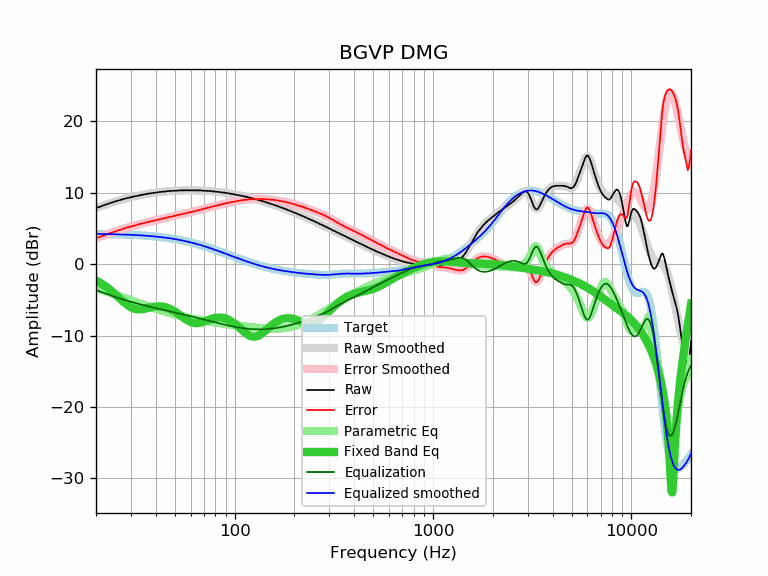

The table this chart was drawn from, first rows:
frequency, raw, error, smoothed, error_smoothed, equalization, parametric_eq, equalized_raw, equalized_smoothed, target
20, 7.88, 3.64, 7.87, 3.63, -3.63, -2.27, 4.25, 4.24, 4.24
21, 8.06, 3.83, 8.07, 3.85, -3.85, -2.61, 4.21, 4.23, 4.23
22, 8.27, 4.05, 8.27, 4.05, -4.05, -2.98, 4.22, 4.22, 4.22
23, 8.45, 4.24, 8.45, 4.24, -4.24, -3.37, 4.20, 4.21, 4.21
24, 8.62, 4.42, 8.62, 4.43, -4.43, -3.79, 4.19, 4.20, 4.20
25, 8.79, 4.60, 8.78, 4.60, -4.60, -4.23, 4.19, 4.18, 4.18
26, 8.93, 4.76, 8.92, 4.75, -4.75, -4.66, 4.18, 4.17, 4.17
27, 9.06, 4.90, 9.05, 4.90, -4.90, -5.08, 4.16, 4.16, 4.16
28, 9.18, 5.04, 9.17, 5.03, -5.03, -5.46, 4.15, 4.14, 4.14
29, 9.29, 5.16, 9.28, 5.16, -5.16, -5.79, 4.13, 4.12, 4.12
30, 9.37, 5.26, 9.38, 5.28, -5.28, -6.04, 4.09, 4.11, 4.11
31, 9.47, 5.38, 9.47, 5.39, -5.39, -6.22, 4.08, 4.09, 4.09
32, 9.55, 5.48, 9.56, 5.49, -5.49, -6.32, 4.06, 4.07, 4.07
33, 9.63, 5.58, 9.63, 5.59, -5.59, -6.35, 4.04, 4.05, 4.05
34, 9.72, 5.69, 9.71, 5.68, -5.68, -6.32, 4.04, 4.03, 4.03
35, 9.76, 5.76, 9.77, 5.77, -5.77, -6.26, 3.99, 4.00, 4.00
36, 9.85, 5.87, 9.83, 5.86, -5.86, -6.19, 3.99, 3.98, 3.98
37, 9.89, 5.94, 9.89, 5.94, -5.94, -6.11, 3.95, 3.95, 3.95
38, 9.94, 6.01, 9.94, 6.01, -6.01, -6.03, 3.92, 3.92, 3.92
39, 9.98, 6.08, 9.99, 6.09, -6.09, -5.97, 3.89, 3.90, 3.90
40, 10.02, 6.15, 10.03, 6.16, -6.16, -5.92, 3.86, 3.87, 3.87
41, 10.07, 6.23, 10.07, 6.23, -6.23, -5.90, 3.84, 3.84, 3.84
42, 10.11, 6.30, 10.11, 6.30, -6.30, -5.90, 3.81, 3.81, 3.81
43, 10.15, 6.38, 10.14, 6.37, -6.37, -5.93, 3.78, 3.77, 3.77
44, 10.15, 6.41, 10.17, 6.43, -6.43, -5.98, 3.72, 3.74, 3.74
45, 10.20, 6.50, 10.20, 6.49, -6.49, -6.04, 3.71, 3.70, 3.70
46, 10.24, 6.57, 10.22, 6.55, -6.55, -6.13, 3.69, 3.67, 3.67
47, 10.24, 6.61, 10.24, 6.61, -6.61, -6.24, 3.63, 3.63, 3.63
48, 10.26, 6.67, 10.26, 6.67, -6.67, -6.37, 3.59, 3.59, 3.59
49, 10.28, 6.73, 10.28, 6.73, -6.73, -6.50, 3.55, 3.55, 3.55
50, 10.28, 6.77, 10.29, 6.78, -6.78, -6.65, 3.50, 3.51, 3.51
51, 10.30, 6.83, 10.30, 6.84, -6.84, -6.81, 3.46, 3.47, 3.47
52, 10.33, 6.90, 10.32, 6.89, -6.89, -6.98, 3.44, 3.43, 3.43
53, 10.33, 6.95, 10.32, 6.94, -6.94, -7.15, 3.39, 3.38, 3.38
54, 10.33, 6.99, 10.33, 6.99, -6.99, -7.31, 3.33, 3.34, 3.34
55, 10.33, 7.04, 10.34, 7.05, -7.05, -7.47, 3.28, 3.29, 3.29
56, 10.35, 7.10, 10.34, 7.10, -7.10, -7.63, 3.25, 3.25, 3.25
57, 10.35, 7.15, 10.35, 7.15, -7.15, -7.77, 3.20, 3.20, 3.20
58, 10.35, 7.20, 10.35, 7.20, -7.20, -7.90, 3.15, 3.15, 3.15
59, 10.35, 7.25, 10.35, 7.25, -7.25, -8.01, 3.10, 3.10, 3.10
60, 10.35, 7.30, 10.35, 7.30, -7.30, -8.10, 3.05, 3.05, 3.05
61, 10.35, 7.35, 10.35, 7.34, -7.34, -8.18, 3.01, 3.00, 3.00
62, 10.35, 7.40, 10.34, 7.39, -7.39, -8.23, 2.96, 2.95, 2.95
63, 10.33, 7.43, 10.34, 7.44, -7.44, -8.26, 2.89, 2.90, 2.90
64, 10.33, 7.48, 10.34, 7.49, -7.49, -8.27, 2.84, 2.85, 2.85
65, 10.33, 7.53, 10.33, 7.53, -7.53, -8.27, 2.79, 2.80, 2.80
66, 10.33, 7.58, 10.33, 7.58, -7.58, -8.24, 2.75, 2.74, 2.74
67, 10.33, 7.64, 10.32, 7.63, -7.63, -8.21, 2.70, 2.69, 2.69
68, 10.33, 7.69, 10.31, 7.67, -7.67, -8.17, 2.66, 2.64, 2.64
69, 10.30, 7.71, 10.30, 7.72, -7.72, -8.11, 2.58, 2.59, 2.59
70, 10.28, 7.75, 10.29, 7.76, -7.76, -8.05, 2.52, 2.53, 2.53
71, 10.28, 7.80, 10.28, 7.81, -7.81, -7.99, 2.47, 2.48, 2.48
72, 10.28, 7.86, 10.27, 7.85, -7.85, -7.93, 2.43, 2.42, 2.42
73, 10.27, 7.90, 10.26, 7.89, -7.89, -7.86, 2.38, 2.37, 2.37
74, 10.24, 7.92, 10.25, 7.94, -7.94, -7.80, 2.30, 2.31, 2.31
75, 10.24, 7.98, 10.24, 7.98, -7.98, -7.74, 2.26, 2.26, 2.26
76, 10.24, 8.03, 10.23, 8.02, -8.02, -7.69, 2.22, 2.21, 2.21
77, 10.20, 8.05, 10.21, 8.06, -8.06, -7.64, 2.14, 2.15, 2.15
78, 10.20, 8.10, 10.20, 8.10, -8.10, -7.59, 2.10, 2.10, 2.10
79, 10.20, 8.16, 10.18, 8.14, -8.14, -7.56, 2.06, 2.04, 2.04
... 553 more rows
